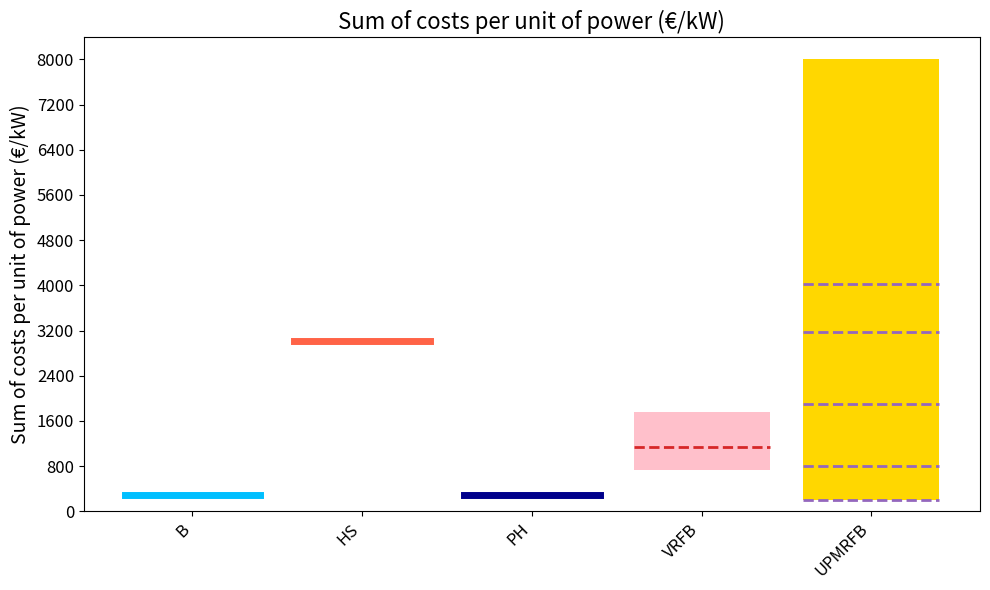
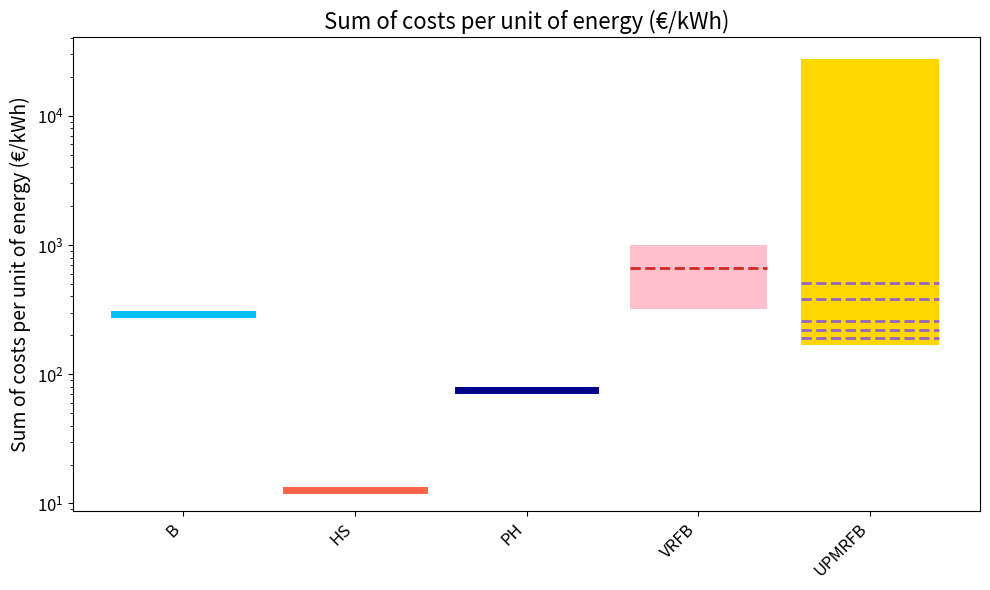
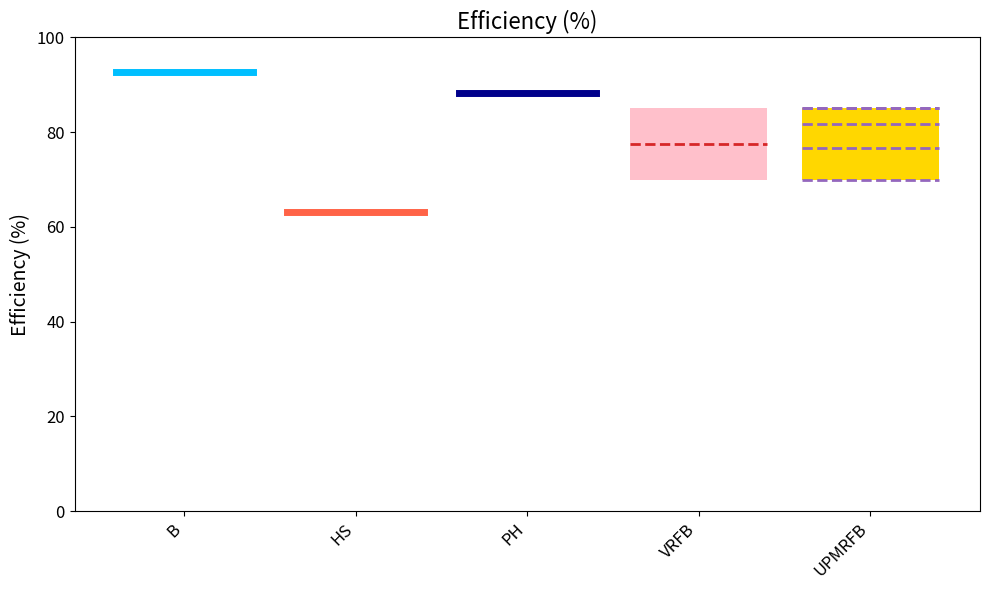
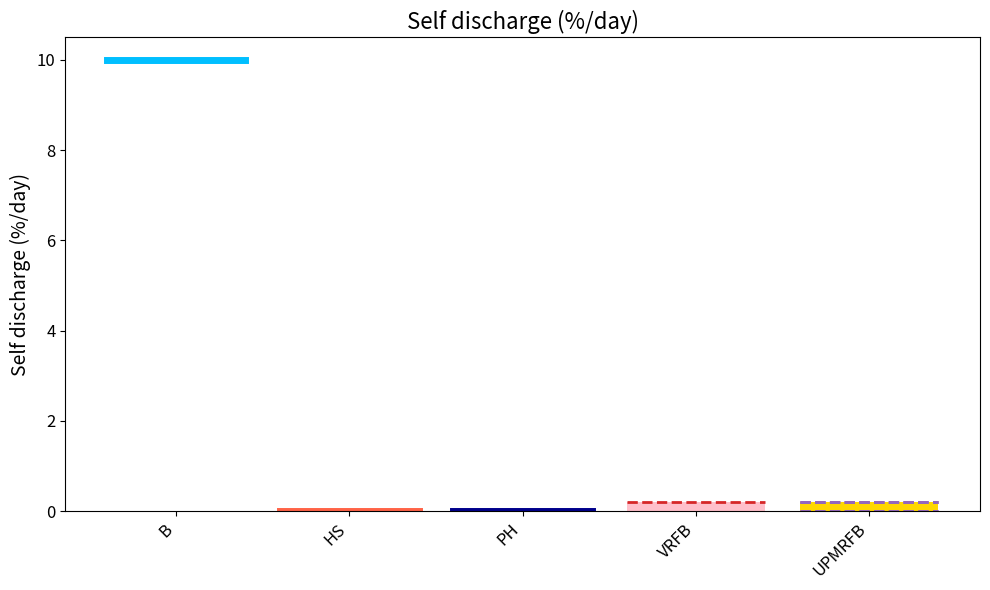

Generate these figures, in order, with matplotlib:
import matplotlib.pyplot as plt
import numpy as np

def create_min_max_plot(data, labels, ylabel, title, file_path, color_map):
    plt.figure(figsize=(10, 6))

    # Exclude 'VRFBD' and 'UPMRFBD' from labels and data
    filtered_labels = [label for label in labels if label not in ['VRFBD', 'UPMRFBD']]
    filtered_data = [data[labels.index(label)] for label in filtered_labels]

    # Calculate min and max for each dataset
    min_values = [min(d) for d in filtered_data]
    max_values = [max(d) for d in filtered_data]

    # Calculate positions for the labels
    positions = np.arange(len(filtered_labels)) + 1

    # Plot lines for categories with single unique values
    for pos, d, label in zip(positions, filtered_data, filtered_labels):
        color = color_map[label]
        if len(set(d)) == 1:  # Check if all values are the same
            plt.plot([pos - 0.4, pos + 0.4], [d[0], d[0]], color=color, linewidth=5)
        elif label == 'UPMRFB':  # For UPMRFBD, plot each value as an individual line on the UPMRFB position
            plt.bar(pos, max(d) - min(d), bottom=min(d), color=color)
            for val in data[labels.index('UPMRFBD')]:
                plt.plot([pos - 0.4, pos + 0.4], [val, val], color=color_map['UPMRFBD'], linewidth=2, linestyle='--')
        elif label == 'VRFB':  # For VRFBD, plot each value as an individual line on the VRFB position
            plt.bar(pos, max(d) - min(d), bottom=min(d), color=color)
            for val in data[labels.index('VRFBD')]:
                plt.plot([pos - 0.4, pos + 0.4], [val, val], color=color_map['VRFBD'], linewidth=2, linestyle='--')
        #else:
            #plt.bar(pos, max(d) - min(d), bottom=min(d), color=color)  # Use bars for varied values

    # Adjust y-axis ticks for the "Sum of costs per unit of power (€/kW)" plot
    if ylabel == 'Sum of costs per unit of power (€/kW)':
        max_y_value = max(max_values)
        y_ticks = np.arange(0, max_y_value + max_y_value * 0.1, max_y_value / 10)  # Add more ticks
        plt.yticks(y_ticks)

    if ylabel == 'Sum of costs per unit of energy (€/kWh)':
        plt.yscale('log')

    # Adjust y-axis for the self discharge plot
    if ylabel == 'Self discharge (%)':
        plt.ylim(0, max(max_values) * 1.2)  # Increase the limit to ensure visibility

    # Adjust y-axis for the efficiency plot
    if ylabel == 'Efficiency (%)':
        plt.ylim(0, 100)  # Scale y-axis to 100

    plt.title(title, fontsize=16)
    plt.ylabel(ylabel, fontsize=14)
    plt.xticks(positions, filtered_labels, rotation=45, ha='right', fontsize=12)  # Rotate labels and adjust alignment
    plt.yticks(fontsize=12)  # Increase y-axis tick font size
    plt.tight_layout()

    # Save plot to file
    plt.savefig(file_path)
    print(f"Plot saved at {file_path}")
    plt.close()

def create_legend_image(file_path, color_map):
    # Create a new figure for the legend
    plt.figure(figsize=(10, 2))
    legend_labels = [
        'B - Battery',
        'HS - Hydrogen Storage',
        'PH - Pumped Hydro',
        'VRFB - Vanadium Redox Flow Battery',
        'VRFBD - Vanadium Redox Flow Battery Device',
        'UPMRFB - UP Membraneless Redox Flow Battery',
        'UPMRFBD - UP Membraneless Redox Flow Battery Device'
    ]
    legend_patches = [plt.Line2D([0], [0], color=color_map[label.split(' ')[0]], lw=4) for label in legend_labels]

    plt.legend(legend_patches, legend_labels, loc='center', ncol=1, frameon=False, fontsize=12)
    plt.axis('off')
    plt.savefig(file_path, bbox_inches='tight')
    print(f"Legend saved at {file_path}")
    plt.close()

# Original data
capex_specific_energy = [
    [289.8614206] * 5, [12.76487395] * 5, [75.88346816] * 5, [310.55, 986.8242857],
    [648.6874], [27537.73956, 11152.62214, 2293.374308, 157.4], [500, 370, 250, 210, 180]
]

opex_specific_fixed_energy = [
    [0] * 5, [0] * 5, [0] * 5, [9.34] * 4, [9.34], [0, 0, 0, 9.34, 9.34, 9.34], [9.34] * 5
]

capex_specific = [
    [280.3475604] * 5, [2957.121575] * 5, [280.3475604] * 5, [721.4, 1739.2],
    [1137.45], [800, 4000, 8000, 200, 800], [4000, 200, 3155.56, 800, 1898.15]
]

opex_specific_fixed = [
    [2.471110756] * 5, [56.32675703] * 5, [7.588346816] * 5, [6.39, 10.95, 14.6, 63.86, 5.47, 0],
    [0] , [0, 0, 0, 0, 0, 17.2, 0.86, 13.568908, 3.44, 8.162045], [17.2, 0.86, 13.568908, 3.44, 8.162045, 0]
]

opex_specific_variable_energy = [
    [0] * 5, [0] * 5, [0] * 5, [0.92] * 5, [0.92], [0.92] * 5, [0.92] * 5
]

self_discharge = [
    [10] * 5, [0] * 5, [0] * 5, [0, 0.2, 0.2, 0.2, 0.2], [0.2] , [0, 0, 0.2, 0.2, 0.2], [0, 0.2, 0.2, 0.2, 0]
]

efficiency = [
    [92.736185] * 5, [63.2455532] * 5, [88.3176086632784] * 5, [70, 85, 80, 70, 70],
    [77.5], [70, 76.67, 85, 81.67, 70], [85, 70, 76.67, 85, 81.67]
]

lifetime = [
    [13] * 5, [100] * 5, [60] * 5, [15, 20, 20, 25, 10], [20] , [20, 25, 25, 20, 20], [20, 25, 25, 20, 20]
]

labels = ['B', 'HS', 'PH', 'VRFB', 'VRFBD', 'UPMRFB', 'UPMRFBD']
# Updated colors for differentiation
color_map = {
    'B': '#00BFFF',
    'HS': '#FF6347',
    'PH': '#00008B',
    'VRFB': '#FFC0CB',
    'VRFBD': '#d62728',
    'UPMRFB': '#FFD700',
    'UPMRFBD': '#9467bd'
}

# Calculations
def calculate_sum_and_ratios():
    sum_capex_opex_fixed = []
    sum_opex_capex_var_energy = []

    for i in range(len(labels)):
        sum_capex_opex_fixed.append(
            [c + o for c, o in zip(capex_specific[i], opex_specific_fixed[i])]
        )
        sum_opex_capex_var_energy.append(
            [o + c + v for o, c, v in
             zip(opex_specific_fixed_energy[i], capex_specific_energy[i], opex_specific_variable_energy[i])]
        )

    return sum_capex_opex_fixed, sum_opex_capex_var_energy

sum_capex_opex_fixed, sum_opex_capex_var_energy = calculate_sum_and_ratios()

# Common parameters for all plots
file_prefix = 'C:\\Users\\Hareesh S P\\OneDrive - Unbound Potential GmbH\\MasterThesis\\Results\\Mid-Term Presentation\\min_max_plot_energy_storage_new'
new_ylabels = [
    'Sum of costs per unit of power (€/kW)',
    'Sum of costs per unit of energy (€/kWh)',
    'Efficiency (%)',
    'Self discharge (%/day)'
]

new_data_sets = [sum_capex_opex_fixed, sum_opex_capex_var_energy, efficiency, self_discharge]

# Generate and save plots
for i, (data, y_label) in enumerate(zip(new_data_sets, new_ylabels)):
    title = f'{y_label}'
    file_path = f'{file_prefix}{i + 1}.png'
    create_min_max_plot(data, labels, y_label, title, file_path, color_map)

# Generate and save legend
legend_file_path = 'C:\\Users\\Hareesh S P\\OneDrive - Unbound Potential GmbH\\MasterThesis\\Results\\Mid-Term Presentation\\legend1new.png'
create_legend_image(legend_file_path, color_map)

"""import matplotlib.pyplot as plt
import numpy as np

def create_min_max_plot(data, labels, ylabel, title, file_path, color_map):
    plt.figure(figsize=(10, 6))

    # Calculate min and max for each dataset
    min_values = [min(d) for d in data]
    max_values = [max(d) for d in data]

    # Calculate positions for the labels
    positions = np.arange(len(labels)) + 1

    # Plot lines for categories with single unique values
    for pos, d, label in zip(positions, data, labels):
        color = color_map[label]
        if len(set(d)) == 1:  # Check if all values are the same
            plt.plot([pos - 0.4, pos + 0.4], [d[0], d[0]], color=color, linewidth=5)
        else:
            plt.bar(pos, max(d) - min(d), bottom=min(d), color=color)  # Use bars for varied values

    # Adjust y-axis ticks for the "Sum of costs per unit of power (€/kW)" plot
    if ylabel == 'Sum of costs per unit of power (€/kW)':
        max_y_value = max(max_values)
        y_ticks = np.arange(0, max_y_value + max_y_value * 0.1, max_y_value / 10)  # Add more ticks
        plt.yticks(y_ticks)

    if ylabel == 'Sum of costs per unit of energy (€/kWh)':
        plt.yscale('log')

    # Adjust y-axis for the self discharge plot
    if ylabel == 'Self discharge (%)':
        plt.ylim(0, max(max_values) * 1.2)  # Increase the limit to ensure visibility

    # Adjust y-axis for the efficiency plot
    if ylabel == 'Efficiency (%)':
        plt.ylim(0, 100)  # Scale y-axis to 100

    plt.title(title, fontsize=16)
    plt.ylabel(ylabel, fontsize=14)
    plt.xticks(positions, labels, rotation=45, ha='right', fontsize=12)  # Rotate labels and adjust alignment
    plt.yticks(fontsize=12)  # Increase y-axis tick font size
    plt.tight_layout()

    # Save plot to file
    plt.savefig(file_path)
    print(f"Plot saved at {file_path}")
    plt.close()

def create_legend_image(file_path, color_map):
    # Create a new figure for the legend
    plt.figure(figsize=(10, 2))
    legend_labels = [
        'B - Battery',
        'HS - Hydrogen Storage',
        'PH - Pumped Hydro',
        'VRFB - Vanadium Redox Flow Battery',
        'VRFBD - Vanadium Redox Flow Battery Device',
        'UPMRFB - UP Membraneless Redox Flow Battery',
        'UPMRFBD - UP Membraneless Redox Flow Battery Device'
    ]
    legend_patches = [plt.Line2D([0], [0], color=color_map[label.split(' ')[0]], lw=4) for label in legend_labels]

    plt.legend(legend_patches, legend_labels, loc='center', ncol=1, frameon=False, fontsize=12)
    plt.axis('off')
    plt.savefig(file_path, bbox_inches='tight')
    print(f"Legend saved at {file_path}")
    plt.close()

# Original data
capex_specific_energy = [
    [289.8614206] * 5, [12.76487395] * 5, [75.88346816] * 5, [310.55, 986.8242857],
    [648.6874], [27537.73956, 11152.62214, 2293.374308, 157.4], [500, 370, 250, 210, 180]
]

opex_specific_fixed_energy = [
    [0] * 5, [0] * 5, [0] * 5, [9.34] * 4, [9.34], [0, 0, 0, 9.34, 9.34, 9.34], [9.34] * 5
]

capex_specific = [
    [280.3475604] * 5, [2957.121575] * 5, [280.3475604] * 5, [721.4, 1739.2],
    [1137.45], [800, 4000, 8000, 200, 800], [4000, 200, 3155.56, 800, 1898.15]
]

opex_specific_fixed = [
    [2.471110756] * 5, [56.32675703] * 5, [7.588346816] * 5, [6.39, 10.95, 14.6, 63.86, 5.47, 0],
    [0] , [0, 0, 0, 0, 0, 17.2, 0.86, 13.568908, 3.44, 8.162045], [17.2, 0.86, 13.568908, 3.44, 8.162045, 0]
]

opex_specific_variable_energy = [
    [0] * 5, [0] * 5, [0] * 5, [0.92] * 5, [0.92], [0.92] * 5, [0.92] * 5
]

self_discharge = [
    [10] * 5, [0] * 5, [0] * 5, [0, 0.2, 0.2, 0.2, 0.2], [0.2] , [0, 0, 0.2, 0.2, 0.2], [0, 0.2, 0.2, 0.2, 0]
]

efficiency = [
    [92.736185] * 5, [63.2455532] * 5, [88.3176086632784] * 5, [70, 85, 80, 70, 70],
    [77.5], [70, 76.67, 85, 81.67, 70], [85, 70, 76.67, 85, 81.67]
]

lifetime = [
    [13] * 5, [100] * 5, [60] * 5, [15, 20, 20, 25, 10], [20] , [20, 25, 25, 20, 20], [20, 25, 25, 20, 20]
]

labels = ['B', 'HS', 'PH', 'VRFB', 'VRFBD', 'UPMRFB', 'UPMRFBD']
# Updated colors for differentiation
color_map = {
    'B': '#00BFFF',
    'HS': '#FF6347',
    'PH': '#00008B',
    'VRFB': '#FFC0CB',
    'VRFBD': '#d62728',
    'UPMRFB': '#FFD700',
    'UPMRFBD': '#9467bd'
}

# Calculations
def calculate_sum_and_ratios():
    sum_capex_opex_fixed = []
    sum_opex_capex_var_energy = []

    for i in range(len(labels)):
        sum_capex_opex_fixed.append(
            [c + o for c, o in zip(capex_specific[i], opex_specific_fixed[i])]
        )
        sum_opex_capex_var_energy.append(
            [o + c + v for o, c, v in
             zip(opex_specific_fixed_energy[i], capex_specific_energy[i], opex_specific_variable_energy[i])]
        )

    return sum_capex_opex_fixed, sum_opex_capex_var_energy

sum_capex_opex_fixed, sum_opex_capex_var_energy = calculate_sum_and_ratios()

# Common parameters for all plots
file_prefix = 'C:\\Users\\Hareesh S P\\OneDrive - Unbound Potential GmbH\\MasterThesis\\Results\\Mid-Term Presentation\\min_max_plot_energy_storage_new'
new_ylabels = [
    'Sum of costs per unit of power (€/kW)',
    'Sum of costs per unit of energy (€/kWh)',
    'Efficiency (%)',
    'Self discharge (%)'
]

new_data_sets = [sum_capex_opex_fixed, sum_opex_capex_var_energy, efficiency, self_discharge]

# Generate and save plots
for i, (data, y_label) in enumerate(zip(new_data_sets, new_ylabels)):
    title = f'{y_label}'
    file_path = f'{file_prefix}{i + 1}.png'
    create_min_max_plot(data, labels, y_label, title, file_path, color_map)

# Generate and save legend
legend_file_path = 'C:\\Users\\Hareesh S P\\OneDrive - Unbound Potential GmbH\\MasterThesis\\Results\\Mid-Term Presentation\\legend1new.png'
create_legend_image(legend_file_path, color_map)"""

"""import matplotlib.pyplot as plt
import numpy as np

def create_min_max_plot(data, labels, ylabel, title, file_path, color_map):
    plt.figure(figsize=(10, 6))

    # Calculate min and max for each dataset
    min_values = [min(d) for d in data]
    max_values = [max(d) for d in data]

    # Calculate positions for the labels
    positions = np.arange(len(labels)) + 1

    # Plot lines for categories with single unique values
    for pos, d, label in zip(positions, data, labels):
        color = color_map[label]
        if len(set(d)) == 1:  # Check if all values are the same
            plt.plot([pos - 0.4, pos + 0.4], [d[0], d[0]], color=color, linewidth=5)
        else:
            plt.bar(pos, max(d) - min(d), bottom=min(d), color=color)  # Use bars for varied values

    # Adjust y-axis ticks for the "Sum of costs per unit of power (€/kW)" plot
    if ylabel == 'Sum of costs per unit of power (€/kW)':
        max_y_value = max(max_values)
        y_ticks = np.arange(0, max_y_value + max_y_value * 0.1, max_y_value / 10)  # Add more ticks
        plt.yticks(y_ticks)

    if ylabel == 'Sum of costs per unit of energy (€/kWh)':
        plt.yscale('log')

    # Adjust y-axis for the self discharge plot
    if ylabel == 'Self discharge (%)':
        plt.ylim(0, max(max_values) * 1.2)  # Increase the limit to ensure visibility

    # Adjust y-axis for the efficiency plot
    if ylabel == 'Efficiency (%)':
        plt.ylim(0, 100)  # Scale y-axis to 100

    plt.title(title, fontsize=16)
    plt.ylabel(ylabel, fontsize=14)
    plt.xticks(positions, labels, rotation=45, ha='right', fontsize=12)  # Rotate labels and adjust alignment
    plt.yticks(fontsize=12)  # Increase y-axis tick font size
    plt.tight_layout()

    # Save plot to file
    plt.savefig(file_path)
    print(f"Plot saved at {file_path}")
    plt.close()

def create_legend_image(file_path, color_map):
    # Create a new figure for the legend
    plt.figure(figsize=(10, 2))
    legend_labels = [
        'B - Battery',
        'HS - Hydrogen Storage',
        'PH - Pumped Hydro',
        'VRFB - Vanadium Redox Flow Battery',
        'VRFBD - Vanadium Redox Flow Battery Device',
        'UPMRFB - UP Membraneless Redox Flow Battery',
        'UPMRFBD - UP Membraneless Redox Flow Battery Device'
    ]
    legend_patches = [plt.Line2D([0], [0], color=color_map[label.split(' ')[0]], lw=4) for label in legend_labels]

    plt.legend(legend_patches, legend_labels, loc='center', ncol=1, frameon=False, fontsize=12)
    plt.axis('off')
    plt.savefig(file_path, bbox_inches='tight')
    print(f"Legend saved at {file_path}")
    plt.close()

# Original data
capex_specific_energy = [
    [289.8614206] * 5, [12.76487395] * 5, [75.88346816] * 5, [310.55, 986.8242857],
    [648.6874], [27537.73956, 11152.62214, 2293.374308, 157.4], [500, 370, 250, 210, 180]
]

opex_specific_fixed_energy = [
    [0] * 5, [0] * 5, [0] * 5, [9.34] * 4, [9.34], [0, 0, 0, 9.34, 9.34, 9.34], [9.34] * 5
]

capex_specific = [
    [280.3475604] * 5, [2957.121575] * 5, [280.3475604] * 5, [721.4, 1739.2],
    [1137.45], [800, 4000, 8000, 200, 800], [4000, 200, 3155.56, 800, 1898.15]
]

opex_specific_fixed = [
    [2.471110756] * 5, [56.32675703] * 5, [7.588346816] * 5, [6.39, 10.95, 14.6, 63.86, 5.47, 0],
    [0] , [0, 0, 0, 0, 0, 17.2, 0.86, 13.568908, 3.44, 8.162045], [17.2, 0.86, 13.568908, 3.44, 8.162045, 0]
]

opex_specific_variable_energy = [
    [0] * 5, [0] * 5, [0] * 5, [0.92] * 5, [0.92], [0.92] * 5, [0.92] * 5
]

self_discharge = [
    [10] * 5, [0] * 5, [0] * 5, [0, 0.2, 0.2, 0.2, 0.2], [0.2] , [0, 0, 0.2, 0.2, 0.2], [0, 0.2, 0.2, 0.2, 0]
]

efficiency = [
    [92.736185] * 5, [63.2455532] * 5, [88.3176086632784] * 5, [70, 85, 80, 70, 70],
    [77.5], [70, 76.67, 85, 81.67, 70], [85, 70, 76.67, 85, 81.67]
]

lifetime = [
    [13] * 5, [100] * 5, [60] * 5, [15, 20, 20, 25, 10], [20] , [20, 25, 25, 20, 20], [20, 25, 25, 20, 20]
]

labels = ['B', 'HS', 'PH', 'VRFB', 'VRFBD', 'UPMRFB', 'UPMRFBD']
# Updated colors for differentiation
colors = ['#1f77b4', '#ff7f0e', '#2ca02c', '#d62728', '#9467bd', '#8c564b', '#e377c2']
color_map = {label: color for label, color in zip(labels, colors)}

# Calculations
def calculate_sum_and_ratios():
    sum_capex_opex_fixed = []
    sum_opex_capex_var_energy = []

    for i in range(len(labels)):
        sum_capex_opex_fixed.append(
            [c + o for c, o in zip(capex_specific[i], opex_specific_fixed[i])]
        )
        sum_opex_capex_var_energy.append(
            [o + c + v for o, c, v in
             zip(opex_specific_fixed_energy[i], capex_specific_energy[i], opex_specific_variable_energy[i])]
        )

    return sum_capex_opex_fixed, sum_opex_capex_var_energy

sum_capex_opex_fixed, sum_opex_capex_var_energy = calculate_sum_and_ratios()

# Common parameters for all plots
file_prefix = 'C:\\Users\\Hareesh S P\\OneDrive - Unbound Potential GmbH\\MasterThesis\\Results\\Mid-Term Presentation\\min_max_plot_energy_storage_'
new_ylabels = [
    'Sum of costs per unit of power (€/kW)',
    'Sum of costs per unit of energy (€/kWh)',
    'Efficiency (%)',
    'Self discharge (%)'
]

new_data_sets = [sum_capex_opex_fixed, sum_opex_capex_var_energy, efficiency, self_discharge]

# Generate and save plots
for i, (data, y_label) in enumerate(zip(new_data_sets, new_ylabels)):
    title = f'{y_label}'
    file_path = f'{file_prefix}{i + 1}.png'
    create_min_max_plot(data, labels, y_label, title, file_path, color_map)

# Generate and save legend
legend_file_path = 'C:\\Users\\Hareesh S P\\OneDrive - Unbound Potential GmbH\\MasterThesis\\Results\\Mid-Term Presentation\\legend1.png'
create_legend_image(legend_file_path, color_map)"""

"""
import matplotlib.pyplot as plt
import numpy as np

def create_min_max_plot(data, labels, ylabel, title, file_path, color_map, color_map_special):
    plt.figure(figsize=(10, 6))

    # Calculate min and max for each dataset
    min_values = [min(d) for d in data]
    max_values = [max(d) for d in data]

    # Calculate positions for the labels
    positions = np.arange(len(labels)) + 1

    # Plot lines for categories with single unique values
    for pos, d, label in zip(positions, data, labels):
        if ylabel in color_map_special:
            color = color_map_special[ylabel][label]
        else:
            color = color_map[label]
        
        if len(set(d)) == 1:  # Check if all values are the same
            plt.plot([pos - 0.4, pos + 0.4], [d[0], d[0]], color=color, linewidth=5)
        else:
            plt.bar(pos, max(d) - min(d), bottom=min(d), color=color)  # Use bars for varied values

    # Adjust y-axis ticks for the "Sum of costs per unit of power (€/kW)" plot
    if ylabel == 'Sum of costs per unit of power (€/kW)':
        max_y_value = max(max_values)
        y_ticks = np.arange(0, max_y_value + max_y_value * 0.1, max_y_value / 10)  # Add more ticks
        plt.yticks(y_ticks)

    if ylabel == 'Sum of costs per unit of energy (€/kWh)':
        plt.yscale('log')

    # Adjust y-axis for the self discharge plot
    if ylabel == 'Self discharge (%)':
        plt.ylim(0, max(max_values) * 1.2)  # Increase the limit to ensure visibility

    # Adjust y-axis for the efficiency plot
    if ylabel == 'Efficiency (%)':
        plt.ylim(0, 100)  # Scale y-axis to 100

    plt.title(title, fontsize=16)
    plt.ylabel(ylabel, fontsize=14)
    plt.xticks(positions, labels, rotation=45, ha='right', fontsize=12)  # Rotate labels and adjust alignment
    plt.yticks(fontsize=12)  # Increase y-axis tick font size
    plt.tight_layout()

    # Save plot to file
    plt.savefig(file_path)
    print(f"Plot saved at {file_path}")
    plt.close()

def create_legend_image(file_path, color_map, color_map_special):
    # Create a new figure for the legend
    plt.figure(figsize=(10, 2))
    legend_labels = [
        'B - Battery',
        'HS - Hydrogen Storage',
        'PH - Pumped Hydro',
        'VRFB - Vanadium Redox Flow Battery',
        'VRFBD - Vanadium Redox Flow Battery Device',
        'UPMRFB - UP Membraneless Redox Flow Battery',
        'UPMRFBD - UP Membraneless Redox Flow Battery Device'
    ]
    legend_patches = [plt.Line2D([0], [0], color=color_map[label.split(' ')[0]], lw=4) for label in legend_labels]

    # Add special colors to legend
    for ylabel, cmap in color_map_special.items():
        for label in legend_labels:
            legend_patches.append(plt.Line2D([0], [0], color=cmap[label.split(' ')[0]], lw=4))
    
    plt.legend(legend_patches, legend_labels * (len(color_map_special) + 1), loc='center', ncol=1, frameon=False, fontsize=12)
    plt.axis('off')
    plt.savefig(file_path, bbox_inches='tight')
    print(f"Legend saved at {file_path}")
    plt.close()

# Original data
capex_specific_energy = [
    [289.8614206] * 5, [12.76487395] * 5, [75.88346816] * 5, [310.55, 986.8242857],
    [648.6874], [27537.73956, 11152.62214, 2293.374308, 157.4], [500, 370, 250, 210, 180]
]

opex_specific_fixed_energy = [
    [0] * 5, [0] * 5, [0] * 5, [9.34] * 4, [9.34], [0, 0, 0, 9.34, 9.34, 9.34], [9.34] * 5
]

capex_specific = [
    [280.3475604] * 5, [2957.121575] * 5, [280.3475604] * 5, [721.4, 1739.2],
    [1137.45], [800, 4000, 8000, 200, 800], [4000, 200, 3155.56, 800, 1898.15]
]

opex_specific_fixed = [
    [2.471110756] * 5, [56.32675703] * 5, [7.588346816] * 5, [6.39, 10.95, 14.6, 63.86, 5.47, 0],
    [0] , [0, 0, 0, 0, 0, 17.2, 0.86, 13.568908, 3.44, 8.162045], [17.2, 0.86, 13.568908, 3.44, 8.162045, 0]
]

opex_specific_variable_energy = [
    [0] * 5, [0] * 5, [0] * 5, [0.92] * 5, [0.92], [0.92] * 5, [0.92] * 5
]

self_discharge = [
    [10] * 5, [0] * 5, [0] * 5, [0, 0.2, 0.2, 0.2, 0.2], [0.2] , [0, 0, 0.2, 0.2, 0.2], [0, 0.2, 0.2, 0.2, 0]
]

efficiency = [
    [92.736185] * 5, [63.2455532] * 5, [88.3176086632784] * 5, [70, 85, 80, 70, 70],
    [77.5], [70, 76.67, 85, 81.67, 70], [85, 70, 76.67, 85, 81.67]
]

lifetime = [
    [13] * 5, [100] * 5, [60] * 5, [15, 20, 20, 25, 10], [20] , [20, 25, 25, 20, 20], [20, 25, 25, 20, 20]
]

labels = ['B', 'HS', 'PH', 'VRFB', 'VRFBD', 'UPMRFB', 'UPMRFBD']

# Updated colors for differentiation
colors = ['#1f77b4', '#ff7f0e', '#2ca02c', '#d62728', '#9467bd', '#8c564b', '#e377c2']
color_map = {label: color for label, color in zip(labels, colors)}

# Special color maps for specific plots
blue_shades = ['#1f77b4', '#1f77b4aa', '#1f77b466', '#1f77b422', '#1f77b4cc', '#1f77b488', '#1f77b4ff']
pink_shades = ['#e377c2', '#e377c2aa', '#e377c266', '#e377c222', '#e377c2cc', '#e377c288', '#e377c2ff']

blue_color_map = {label: color for label, color in zip(labels, blue_shades)}
pink_color_map = {label: color for label, color in zip(labels, pink_shades)}

color_map_special = {
    'Sum of costs per unit of power (€/kW)': blue_color_map,
    'Sum of costs per unit of energy (€/kWh)': blue_color_map,
    'Efficiency (%)': pink_color_map,
    'Self discharge (%)': pink_color_map
}

# Calculations
def calculate_sum_and_ratios():
    sum_capex_opex_fixed = []
    sum_opex_capex_var_energy = []

    for i in range(len(labels)):
        sum_capex_opex_fixed.append(
            [c + o for c, o in zip(capex_specific[i], opex_specific_fixed[i])]
        )
        sum_opex_capex_var_energy.append(
            [o + c + v for o, c, v in
             zip(opex_specific_fixed_energy[i], capex_specific_energy[i], opex_specific_variable_energy[i])]
        )

    return sum_capex_opex_fixed, sum_opex_capex_var_energy

sum_capex_opex_fixed, sum_opex_capex_var_energy = calculate_sum_and_ratios()

# Common parameters for all plots
file_prefix = 'C:\\Users\\Hareesh S P\\OneDrive - Unbound Potential GmbH\\MasterThesis\\Results\\Mid-Term Presentation\\min_max_plot_energy_storage_'
new_ylabels = [
    'Sum of costs per unit of power (€/kW)',
    'Sum of costs per unit of energy (€/kWh)',
    'Efficiency (%)',
    'Self discharge (%)'
]

new_data_sets = [sum_capex_opex_fixed, sum_opex_capex_var_energy, efficiency, self_discharge]

# Generate and save plots
for i, (data, y_label) in enumerate(zip(new_data_sets, new_ylabels)):
    title = f'{y_label}'
    file_path = f'{file_prefix}{i + 1}.png'
    create_min_max_plot(data, labels, y_label, title, file_path, color_map, color_map_special)

# Generate and save legend
legend_file_path = 'C:\\Users\\Hareesh S P\\OneDrive - Unbound Potential GmbH\\MasterThesis\\Results\\Mid-Term Presentation\\legend1.png'
create_legend_image(legend_file_path, color_map, color_map_special)
"""
